Run: headless pygame with SDL's dummy video driver; simulated clock (each Clock.tick advances the game by its frame time, no real sleeping); random seed 0; keys injected as events and as key.get_pressed() state; mouse plan: one left click at the window centre at the start of phase 2, then a move to the lower-right quarter at the start of phase 3.
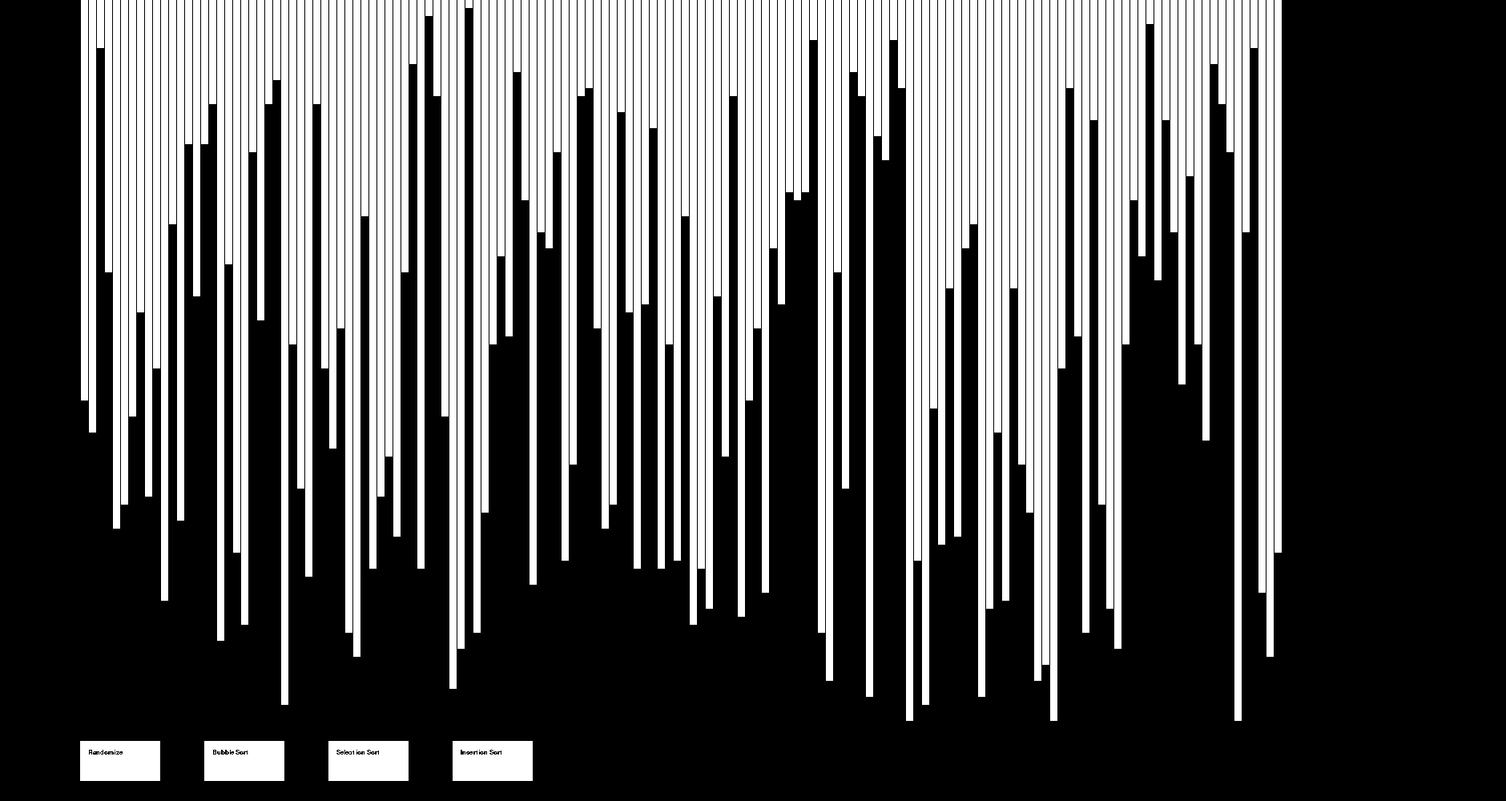
Frame 1 of 4 · flips 1–60 · no input
Frame 2 of 4 · flips 61–180 · clicked the window centre · tapped SPACE, RETURN · held RIGHT (→), D · screen unchanged from frame 1, image omitted
Frame 3 of 4 · flips 181–300 · moved the mouse to the lower-right quarter · held DOWN (↓), S · screen unchanged from frame 2, image omitted
Frame 4 of 4 · flips 301–420 · held LEFT (←), A, UP (↑), W · screen unchanged from frame 3, image omitted

The pygame program that drew these frames:

import pygame
import random
import sys
SCREEN_WIDTH, SCREEN_HEIGHT = 1880, 1000


class Button:
    """Button class"""

    def __init__(self, left, top, width, height, text_content, algo=None):
        self.left = left
        self.top = top
        self.width = width
        self.height = height
        self.text = text_content
        self.text_offset = 10
        self.text_size = 12
        self.font = "Comic Sans MS"
        self.bg = "white"
        self.text_color = "black"
        self.algo = algo

    def draw(self, screen):
        button = pygame.Rect(self.left, self.top, self.width, self.height)
        pygame.draw.rect(screen, self.bg, button)
        comic_sans = pygame.font.SysFont(self.font, self.text_size)
        button_text = comic_sans.render(self.text, False, self.text_color)
        screen.blit(button_text, (self.left+self.text_offset, self.top+self.text_offset))


def check_quit():
    for event in pygame.event.get():
        if event.type == pygame.QUIT:
            sys.exit()


def draw_list(screen, lst, curr=None, buttons=None):
    """Draws the current state of the list and buttons if needed. Highlights the element at curr if wanted"""
    check_quit()
    screen.fill("black")
    if buttons:
        for button in buttons:
            button.draw(screen)
    starting_pos = 100
    bar_width = 10
    colors = ["white", "yellow", "blue", "red", "green", "purple", "orange", "black"]
    for x_offset, y_offset in enumerate(lst):
        bar = pygame.Rect(starting_pos + bar_width * x_offset, 0, bar_width, bar_width * y_offset)
        if x_offset == curr:
            pygame.draw.rect(screen, colors[3], bar)
        else:
            pygame.draw.rect(screen, colors[0], bar)
        pygame.draw.line(screen, colors[-1], (starting_pos + bar_width * x_offset, 0), (starting_pos + bar_width * x_offset,bar_width * y_offset))
    pygame.display.update()


def get_menu_option(buttons):
    """Checks for the position of a mouse click and returns the button if clicked"""
    pos = (-1, -1)
    for event in pygame.event.get():
        if event.type == pygame.MOUSEBUTTONUP:
            pos = pygame.mouse.get_pos()
        elif event.type == pygame.QUIT:
            sys.exit()
    for button in buttons:
        if button.left <= pos[0] <= button.left+button.width and button.top <= pos[1] <= button.top+button.height:
            return button
    return None


def main():
    """Sets parameters and handles the main program loop"""
    MIN, MAX, NUM_ITEMS = 1, 90, 150
    lst = [random.randint(MIN, MAX) for _ in range(NUM_ITEMS)]

    pygame.init()
    screen = pygame.display.set_mode((SCREEN_WIDTH, SCREEN_HEIGHT))
    pygame.font.init()
    pygame.display.set_caption("Sort Visuals")
    draw_list(screen, lst)

    randomize_button = Button(100, 925, 100, 50, "Randomize")
    bubble_button = Button(255, 925, 100, 50, "Bubble Sort", visual_bubble_sort)
    selection_button = Button(410, 925, 100, 50, "Selection Sort", visual_selection_sort)
    insertion_button = Button(565, 925, 100, 50, "Insertion Sort", visual_insertion_sort)
    buttons = [randomize_button, bubble_button, selection_button, insertion_button]

    is_sorted = False
    running = True
    while running:
        draw_list(screen, lst, None, buttons)
        pressed = get_menu_option(buttons)
        if pressed is not None:
            if pressed.algo is not None and not is_sorted:
                is_sorted = pressed.algo(screen, lst)
            elif pressed.text == randomize_button.text:
                random.shuffle(lst)
                is_sorted = False
        print(is_sorted)
    pygame.quit()


def buffer(screen, lst, delay, curr=None):
    """Draws the list during sorting and handles timing"""
    # Updates visuals
    stop_button = Button(720, 925, 100, 50, "Stop")
    draw_list(screen, lst, curr, [stop_button])
    pygame.time.wait(delay)
    pygame.event.pump()

    # Checks stoppage
    pos = (-1, -1)
    for event in pygame.event.get():
        if event.type == pygame.MOUSEBUTTONUP:
            pos = pygame.mouse.get_pos()
    if stop_button.left <= pos[0] <= stop_button.left+stop_button.width and stop_button.top <= pos[1] <= stop_button.top + stop_button.height:
        return True
    return False


def visual_bubble_sort(screen, lst):
    """Bubble sort with modifications for visuals"""
    DELAY = 2
    size = len(lst)
    for i in range(size):
        for j in range(size-i-1):
            if lst[j] >= lst[j+1]:
                lst[j], lst[j+1] = lst[j+1], lst[j]
            if buffer(screen, lst, DELAY, j+1):
                return False
    return True


def visual_selection_sort(screen, lst):
    """Selection sort with modifications for visuals"""
    DELAY = 30
    for i in range(len(lst)):
        min_idx = i
        if buffer(screen, lst, DELAY, i):
            return False
        for j in range(i+1, len(lst)):
            if lst[min_idx] > lst[j]:
                min_idx = j
        lst[i], lst[min_idx] = lst[min_idx], lst[i]
        if buffer(screen, lst, DELAY, min_idx):
            return False
    return True


def visual_insertion_sort(screen, lst):
    """Insertion sort with modifications for visuals"""
    DELAY = 25
    for i in range(1, len(lst)):
        key = lst[i]
        j = i-1
        if buffer(screen, lst, DELAY, i):
            return False
        while j >= 0 and key < lst[j]:
            lst[j + 1] = lst[j]
            j -= 1
        lst[j + 1] = key
        if buffer(screen, lst, DELAY, j+1):
            return False
    return True


if __name__ == '__main__':
    main()
